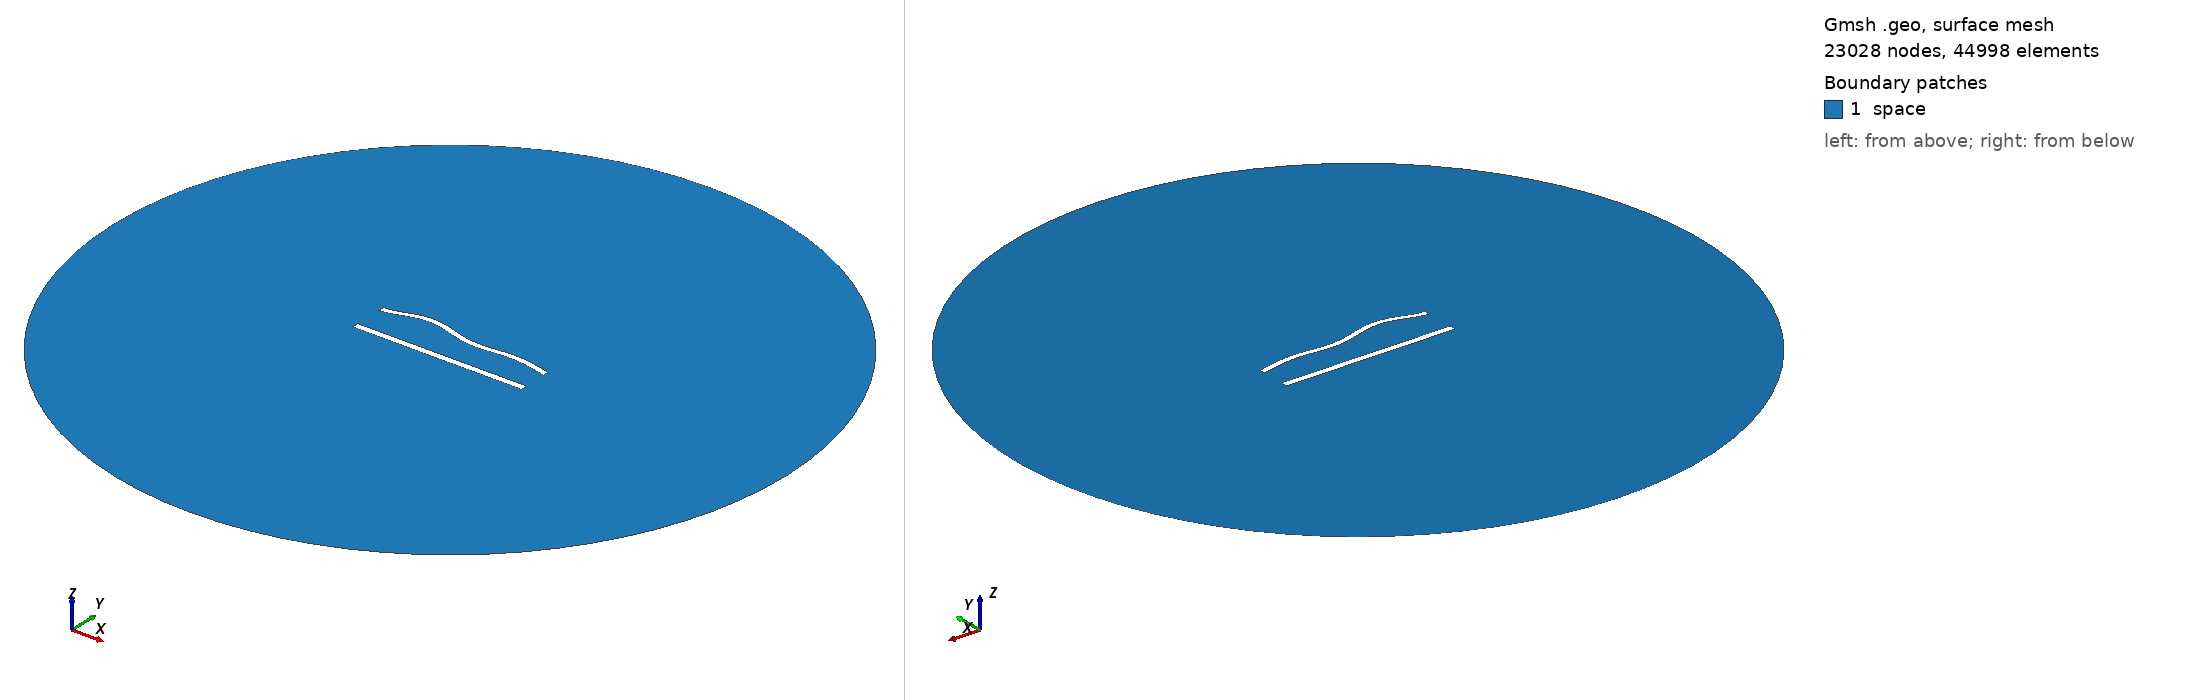

Gmsh geometry script, surface-meshed: 23028 nodes, 44998 surface elements. Boundary patches (legend numbers): 1 space. Left view from above one corner, right view from below the opposite corner. Legend entries are the model's physical surfaces. The drawing asked Gmsh for element sizes between 1% and 20% of the model's largest extent; the script's own settings can give other sizes.

=== 864.geo (drawn) ===
//---------------------------------------
// Geometry kernel
//---------------------------------------

SetFactory("OpenCASCADE");



//---------------------------------------
// Parameters of the geometry
//---------------------------------------

// Overetch of the upper plate
overetch = 0.25;

// Distance between the plates
distance = 20.0;

// Discretization over the x axis (for the deformation)
nx = 50; 

// Length of the plate
L = 100 - overetch; 

// Number of modes
n = 4; 

// 1st mode coefficient
coeff(1) = 0.0;
beta(1) = 0.596864 * 3.1415926535 / L;

// 2nd mode coefficient
coeff(2) = 1.5;
beta(2) = 1.49418 * 3.1415926535 / L;

// 3rd mode coefficient
coeff(3) = 1.5;
beta(3) = 2.50025 * 3.1415926535 / L;

// 4th mode coefficient
coeff(4) = 1.5;
beta(4) = 3.49999 * 3.1415926535 / L;



//---------------------------------------
// Upper plate (deformed rectangle)
//---------------------------------------

// Coordiantes of the upper plate
xmin = -50;
xmax = 50 - overetch;

// Height of the upper plate
yheight = 4 - 2 * overetch;

// Indexes of the points
UpperID[] = {};
LowerID[] = {};
LeftID[] = {};
RightID[] = {};

// Point index
p = 1;

// Horizontal edges
For i In {1:nx}
    x = xmin + (i-1)*(xmax - xmin)/(nx-1);

    y_bottom = distance / 2 + overetch;
    For j In {1:n}
        C = (Cosh(beta(j)*L) + Cos(beta(j)*L)) / (Sinh(beta(j)*L) + Sin(beta(j)*L));
        y_bottom  = y_bottom + coeff(j) * (Cosh(beta(j)*(x+50)) - Cos(beta(j)*(x+50)) - C * (Sinh(beta(j)*(x+50)) - Sin(beta(j)*(x+50))));
    EndFor

    y_top = y_bottom + yheight;

    Point(p) = {x, y_top, 0, 1.0};
    UpperID[i] = p;
    p = p + 1;

    Point(p) = {x, y_bottom, 0, 1.0};
    LowerID[i] = p;
    p = p + 1;
EndFor

// Create point lists
UpperPts[] = {}; LowerPts[] = {};
For i In {1:nx}
  UpperPts[] += {UpperID[i]};
  LowerPts[] += {LowerID[i]};
EndFor

// Build splines
Spline(1) = {UpperPts[]};
Spline(2) = {LowerPts[]};
Line(3) = {LowerPts[nx-1], UpperPts[nx-1]};
Line(4) = {LowerPts[0], UpperPts[0]};

// Build the plane surface
Curve Loop(1) = {2, 3, -1, -4};
Plane Surface(1) = {1};



//---------------------------------------
// Lower plate (rectangle)
//---------------------------------------

// Vertices
Point(1001) = {-50, -distance/2, 0, 1.0};
Point(1002) = { 50, -distance/2, 0, 1.0};
Point(1003) = { 50,  -distance/2 + 4, 0, 1.0};
Point(1004) = {-50,  -distance/2 + 4, 0, 1.0};

// Edges
Line(5) = {1001, 1002};
Line(6) = {1002, 1003};
Line(7) = {1003, 1004};
Line(8) = {1004, 1001};

// Plane surface
Line Loop(2) = {5, 6, 7, 8};
Plane Surface(2) = {2}; 



//---------------------------------------
// Outer (fictious) boundary
//---------------------------------------

// Points
Point(1005) = {0, 0, 0};       // Center
Point(1006) = {200, 0, 0};     // Start point
Point(1007) = {0, 200, 0};     // 90 degrees
Point(1008) = {-200, 0, 0};    // 180 degrees
Point(1009) = {0, -200, 0};    // 270 degrees

// Circle arcs (each needs start, center, end)
Circle(9) = {1006, 1005, 1007};
Circle(10) = {1007, 1005, 1008};
Circle(11) = {1008, 1005, 1009};
Circle(12) = {1009, 1005, 1006};

// Plane surface for the entire domain
Curve Loop(3) = {9, 10, 11, 12};
Surface(3) = {3};

// Subtract the plates from the whole domain to obtain the actual domain where we want to solve the equations
BooleanDifference{ Surface{3}; Delete; }{ Surface{1}; Surface{2}; Delete; }




//---------------------------------------
// Transfinite Lines/Curves
//---------------------------------------

// Set the number of points on the boundaries
r = 6;
d = 0.15;

// Plates
Transfinite Curve {1} = 50*r/4 Using Progression 1;
Transfinite Line {2} = 50*r Using Progression 1;
Transfinite Curve {3, 4} = 2*r Using Progression 1+d;
Transfinite Line {5} = 50*r/4 Using Progression 1;
Transfinite Line {7} = 50*r Using Progression 1;
Transfinite Line {6} = 2*r Using Progression 1-d;
Transfinite Line {8} = 2*r Using Progression 1+d;

// Outer boundary
Transfinite Line {9, 10, 11, 12} = 20 Using Progression 1;



//---------------------------------------
// Physical groups
//---------------------------------------                

// Physical curves (boundaries)
Physical Line("force_segment", 10) = {2};
Physical Line("upper_plate", 11) = {1, 3, 4};
Physical Line("lower_plate", 12) = {5, 6, 7, 8};
Physical Line("boundary", 20) = {9, 10, 11, 12};

// Physical Surfaces
Physical Surface("space", 30) = {3};



//---------------------------------------
// 6. Generate the Mesh
//---------------------------------------

// 2D mesh generation
Mesh 2;
